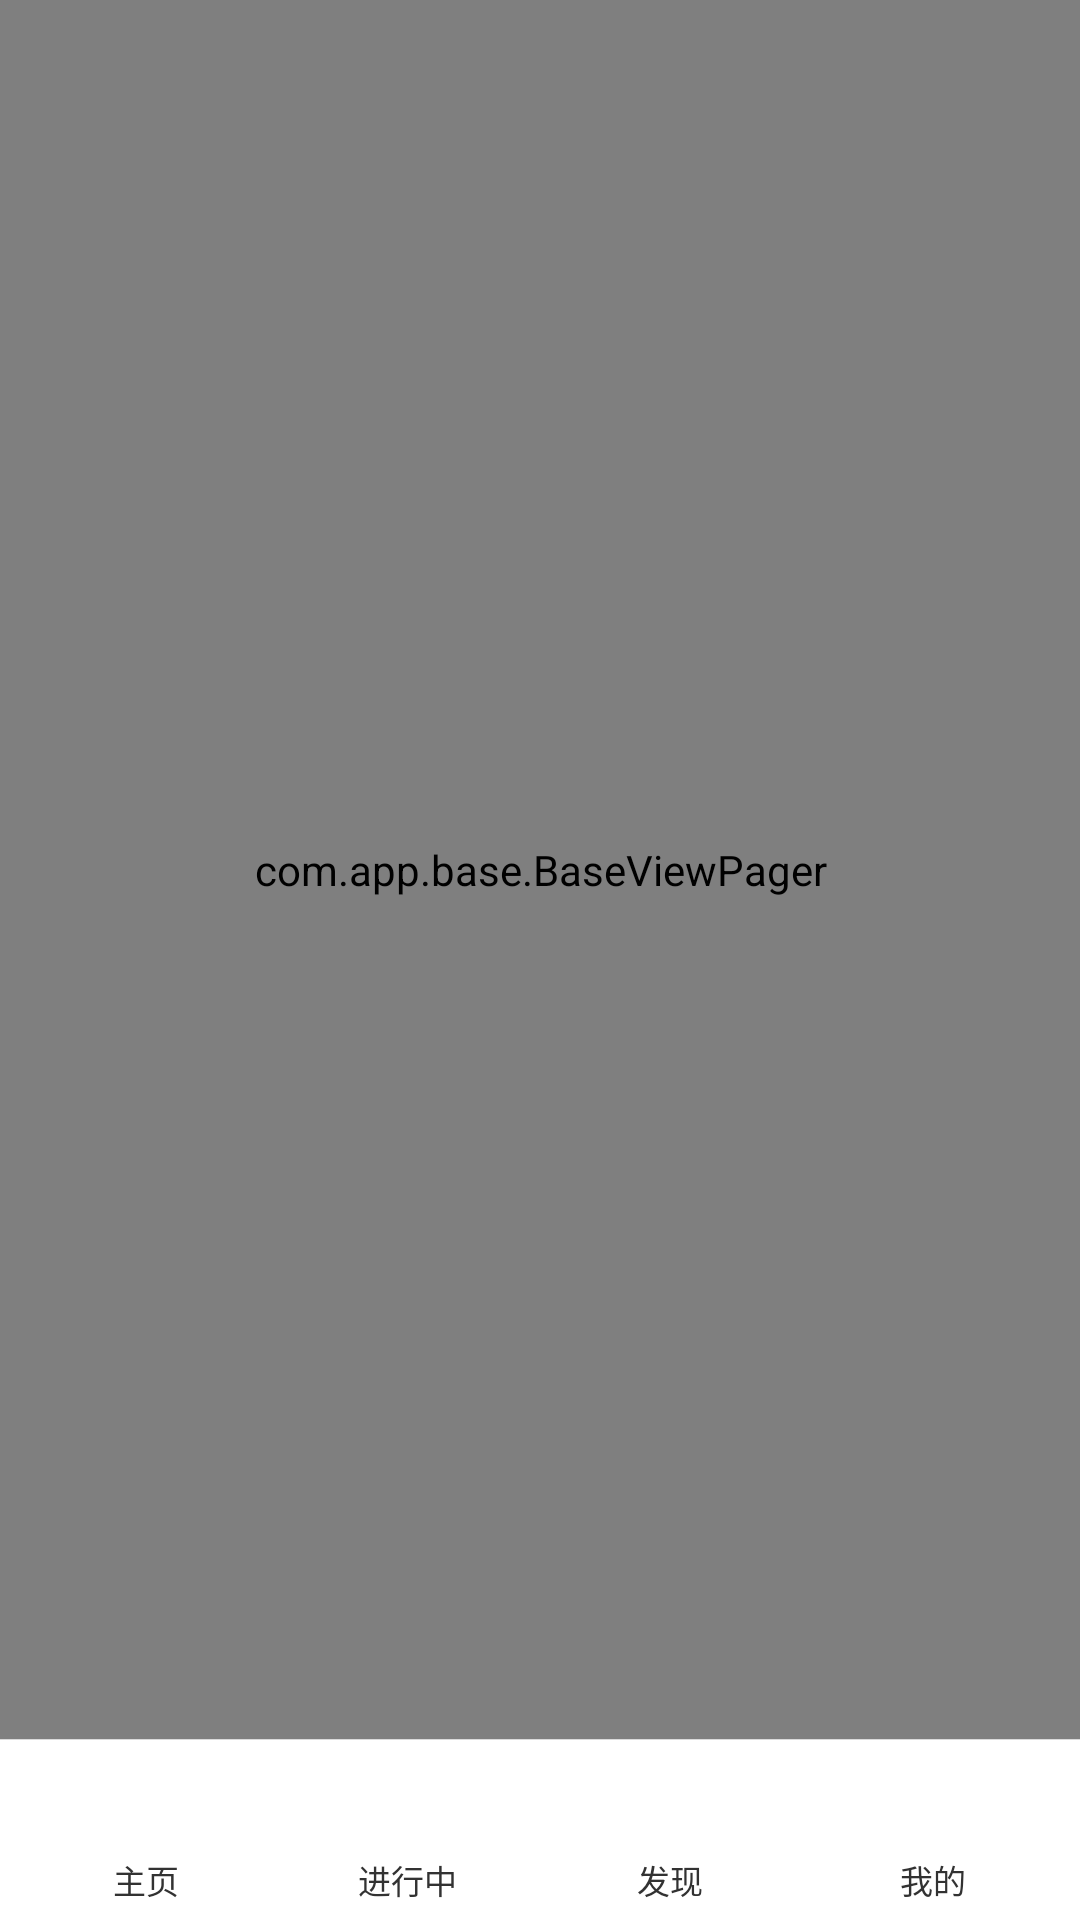

Here is an Android app screen rendered from its layout file. Give the layout XML and the strings, colors and styles it references.
<!-- AndroidManifest.xml: application theme AppTheme -->
<!-- res/layout/activity_main.xml -->
<?xml version="1.0" encoding="utf-8"?>

<RelativeLayout xmlns:android="http://schemas.android.com/apk/res/android"
    android:layout_width="fill_parent"
    android:layout_height="fill_parent"
    android:background="@color/whitecolor" >
    
    
    
    <com.app.base.BaseViewPager
        android:id="@+id/viewPager"
        android:layout_width="fill_parent"
        android:layout_height="fill_parent"
        android:layout_above="@+id/mLine" >
    </com.app.base.BaseViewPager>

    <TextView
        android:id="@+id/mLine"
        android:layout_width="fill_parent"
        android:layout_height="1px"
        android:layout_above="@+id/bottomNavigation"
        android:background="@color/stokecolor" />
    
    <LinearLayout
        android:id="@+id/bottomNavigation"
        android:layout_width="fill_parent"
        android:layout_height="60dp"
        android:orientation="horizontal"
        android:baselineAligned="false"
        android:layout_alignParentBottom="true"
        android:padding="5dp" >
        <LinearLayout
            android:id="@+id/homePageLayout"
            android:layout_width="0dp"
            android:layout_height="fill_parent"
            android:layout_weight="1"
            android:orientation="vertical" >
            <ImageView
                android:id="@+id/homeImage"
                android:layout_width="wrap_content"
                android:layout_height="0dp"
                android:layout_weight="2"
                android:layout_gravity="center"
                android:src="@drawable/ic_launcher" />
            <TextView
                android:id="@+id/homeText"
                android:layout_width="wrap_content"
                android:layout_height="0dp"
                android:layout_weight="1"
                android:layout_gravity="center"
                android:text="@string/home_page"
                android:textSize="11sp" />"
        </LinearLayout>
        <LinearLayout
            android:id="@+id/onGoingPageLayout"
            android:layout_width="0dp"
            android:layout_height="fill_parent"
            android:layout_weight="1"
            android:orientation="vertical" >
            <ImageView
                android:id="@+id/onGoingImage"
                android:layout_width="wrap_content"
                android:layout_height="0dp"
                android:layout_weight="2"
                android:layout_gravity="center"
                android:src="@drawable/ic_launcher" />
            <TextView
                android:id="@+id/onGoingText"
                android:layout_width="wrap_content"
                android:layout_height="0dp"
                android:layout_weight="1"
                android:layout_gravity="center"
                android:text="@string/ongoing"
                android:textSize="11sp" />"
        </LinearLayout>
        <LinearLayout
            android:id="@+id/findPageLayout"
            android:layout_width="0dp"
            android:layout_height="fill_parent"
            android:layout_weight="1"
            android:orientation="vertical" >
            <ImageView
                android:id="@+id/findImage"
                android:layout_width="wrap_content"
                android:layout_height="0dp"
                android:layout_weight="2"
                android:layout_gravity="center"
                android:src="@drawable/ic_launcher" />
            <TextView
                android:id="@+id/findText"
                android:layout_width="wrap_content"
                android:layout_height="0dp"
                android:layout_weight="1"
                android:layout_gravity="center"
                android:text="@string/find"
                android:textSize="11sp" />
        </LinearLayout>
        <LinearLayout
            android:id="@+id/minePageLayout"
            android:layout_width="0dp"
            android:layout_height="fill_parent"
            android:layout_weight="1"
            android:orientation="vertical" >
            <ImageView
                android:id="@+id/mineImage"
                android:layout_width="wrap_content"
                android:layout_height="0dp"
                android:layout_weight="2"
                android:layout_gravity="center"
                android:src="@drawable/ic_launcher" />
            <TextView
                android:id="@+id/mineText"
                android:layout_width="wrap_content"
                android:layout_height="0dp"
                android:layout_weight="1"
                android:layout_gravity="center"
                android:text="@string/mine"
                android:textSize="11sp" />
        </LinearLayout>
    </LinearLayout>
    
</RelativeLayout>
<!-- resources referenced by this layout -->
<resources>
  <color name="stokecolor">#DADADA</color>
  <color name="whitecolor">#FFFFFF</color>
  <string name="find">发现</string>
  <string name="home_page">主页</string>
  <string name="mine">我的</string>
  <string name="ongoing">进行中</string>
  <style name="AppTheme" parent="AppBaseTheme">
          
      </style>
  <style name="AppBaseTheme" parent="android:Theme.Light">
          
      </style>
</resources>
